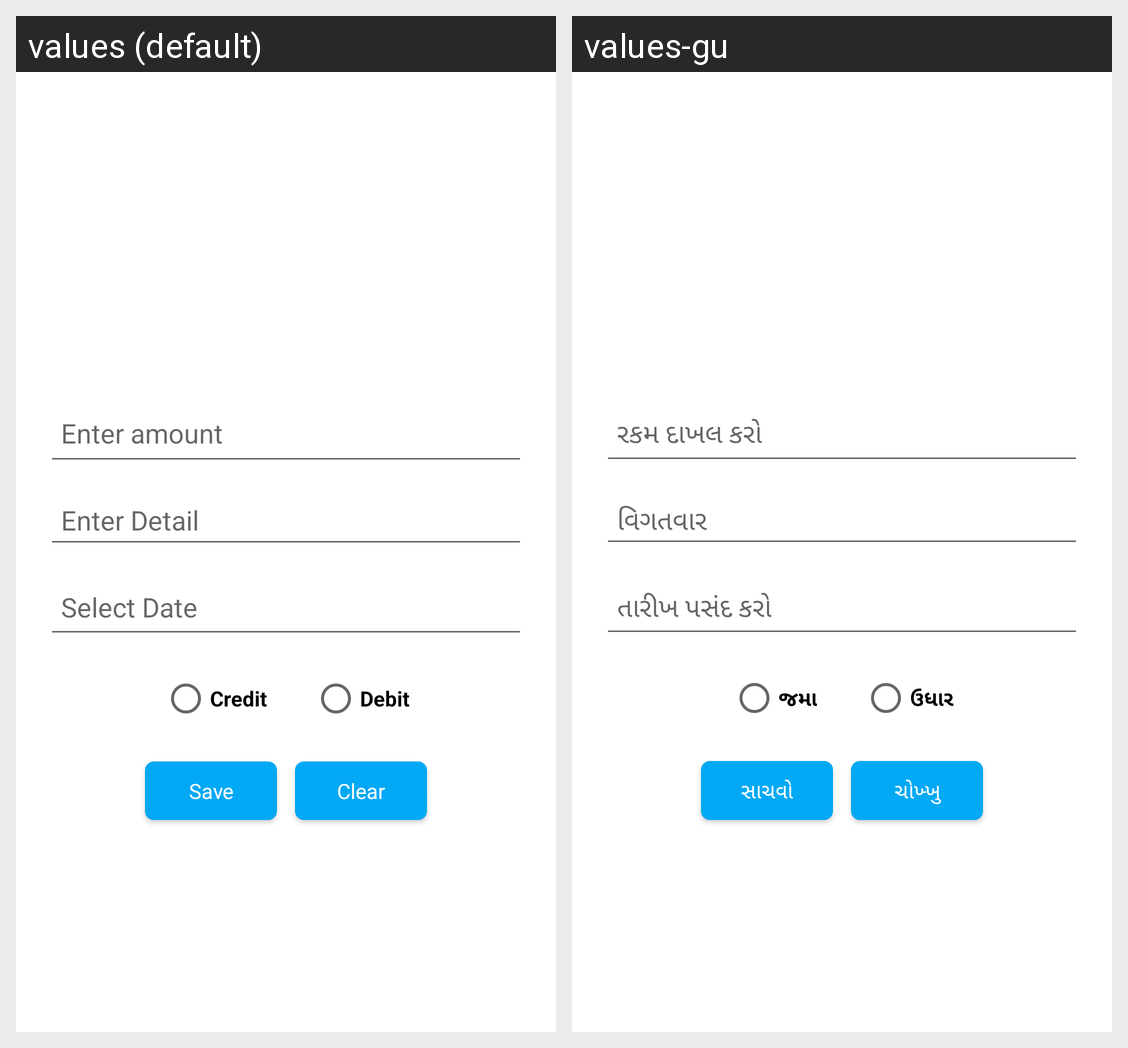

For this localized Android screen grid, give each drawn string resource with its value in every locale shown.
Android screen res/layout/add_transcation_fragment.xml rendered under 2 locales, left to right: values (default), values-gu. Device: Nexus 5 (rendered at 1080×1920; each locale shown at half size, 540×960, under a caption strip naming it); theme AppTheme.
Strings drawn on this screen, with the default value and each locale's value (text and hints the layout hard-codes, and strings that could not be matched under every locale, appear in the picture but are not listed):

validate_date
  values: Select Date
  values-gu: તારીખ પસંદ કરો

cradit
  values: Credit
  values-gu: જમા

debit
  values: Debit
  values-gu: ઉધાર

select_date
  values: Select Date
  values-gu: તારીખ પસંદ કરો

save
  values: Save
  values-gu: સાચવો

clear
  values: Clear
  values-gu: ચોખ્ખુ
